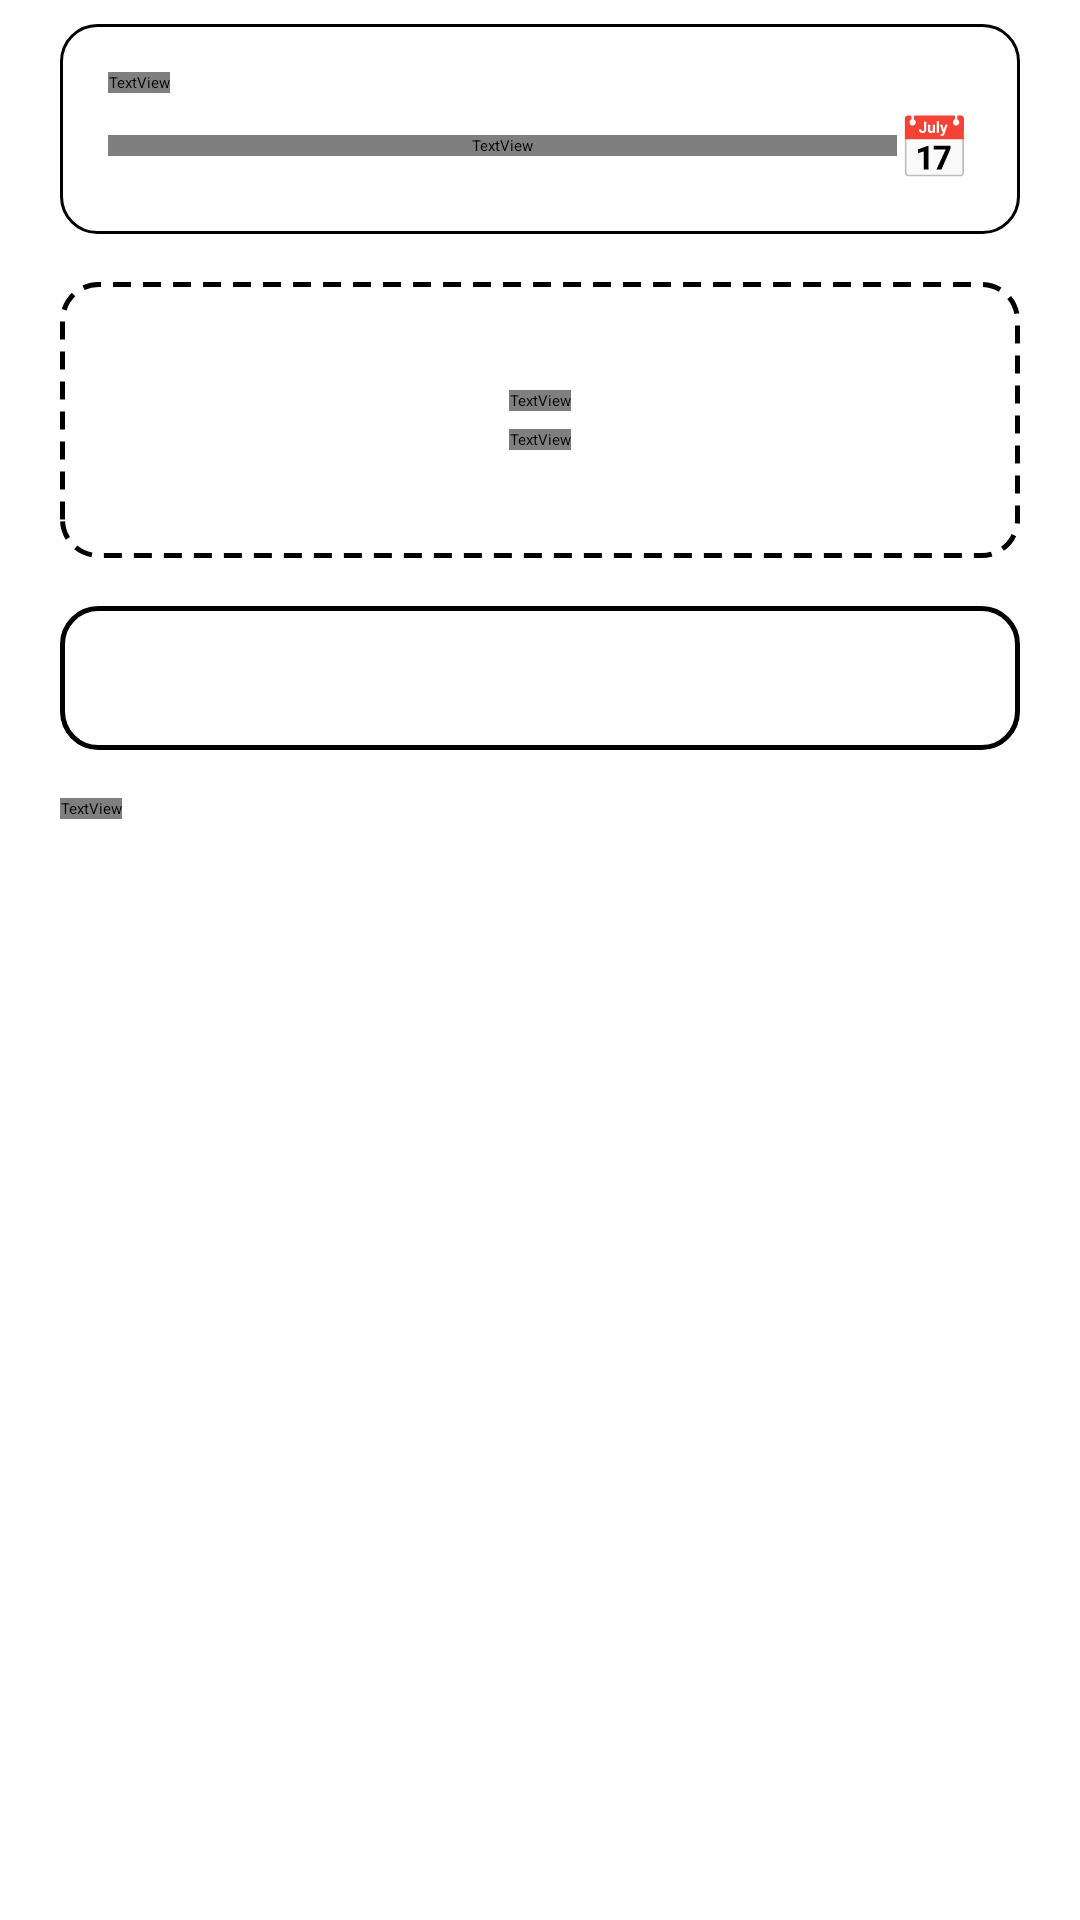

Layout XML and referenced resources for this Android screen:
<!-- AndroidManifest.xml: application theme Theme.FitnessApp -->
<!-- res/layout/screen_record_workout_xml.xml -->
<?xml version="1.0" encoding="utf-8"?>
<ScrollView xmlns:android="http://schemas.android.com/apk/res/android"
    android:id="@+id/record_scroll"
    android:layout_width="match_parent"
    android:layout_height="match_parent"
    android:fillViewport="true"
    android:scrollbars="vertical">

    <LinearLayout
        android:layout_width="match_parent"
        android:layout_height="wrap_content"
        android:orientation="vertical"
        android:paddingLeft="20dp"
        android:paddingRight="20dp"
        android:paddingTop="8dp"
        android:paddingBottom="24dp">

        
        <LinearLayout
            android:id="@+id/record_date_card"
            android:layout_width="match_parent"
            android:layout_height="wrap_content"
            android:orientation="vertical"
            android:background="@drawable/ex_card"
            android:padding="16dp"
            android:clickable="true"
            android:focusable="true">

            <TextView
                android:id="@+id/record_date_label"
                style="@style/ExText"
                android:layout_width="wrap_content"
                android:layout_height="wrap_content"
                android:text="Ngày tập"
                android:textSize="12sp"
                android:textColor="?attr/exMuted" />

            <Space
                android:layout_width="1dp"
                android:layout_height="4dp" />

            <LinearLayout
                android:layout_width="match_parent"
                android:layout_height="wrap_content"
                android:orientation="horizontal"
                android:gravity="center_vertical">

                <TextView
                    android:id="@+id/record_date_text"
                    style="@style/ExText"
                    android:layout_width="0dp"
                    android:layout_height="wrap_content"
                    android:layout_weight="1"
                    android:text="18/09/2026"
                    android:textSize="18sp"
                    android:textStyle="bold" />

                <TextView
                    android:id="@+id/record_date_icon"
                    android:layout_width="wrap_content"
                    android:layout_height="wrap_content"
                    android:text="📅"
                    android:textSize="20sp" />
            </LinearLayout>
        </LinearLayout>

        <Space
            android:layout_width="1dp"
            android:layout_height="16dp" />

        
        <LinearLayout
            android:id="@+id/record_empty_card"
            android:layout_width="match_parent"
            android:layout_height="wrap_content"
            android:orientation="vertical"
            android:gravity="center"
            android:background="@drawable/ex_card_dashed"
            android:paddingTop="36dp"
            android:paddingBottom="36dp"
            android:paddingLeft="20dp"
            android:paddingRight="20dp"
            android:visibility="visible">

            <TextView
                android:id="@+id/record_empty_title"
                style="@style/ExText"
                android:layout_width="wrap_content"
                android:layout_height="wrap_content"
                android:text="Chưa có kết quả bài tập"
                android:textSize="16sp"
                android:textStyle="bold"
                android:gravity="center" />

            <Space
                android:layout_width="1dp"
                android:layout_height="6dp" />

            <TextView
                android:id="@+id/record_empty_subtitle"
                style="@style/ExText"
                android:layout_width="wrap_content"
                android:layout_height="wrap_content"
                android:text="Hãy thêm bài bạn đã tập."
                android:textSize="13sp"
                android:textColor="?attr/exMuted"
                android:gravity="center" />
        </LinearLayout>

        
        <androidx.recyclerview.widget.RecyclerView
            android:id="@+id/record_entries_list"
            android:layout_width="match_parent"
            android:layout_height="wrap_content"
            android:nestedScrollingEnabled="false"
            android:visibility="gone" />

        <Space
            android:layout_width="1dp"
            android:layout_height="16dp" />

        
        <TextView
            android:id="@+id/record_btn_add_exercise"
            style="@style/ExButton"
            android:layout_width="match_parent"
            android:layout_height="48dp"
            android:background="@drawable/ex_outline_button"
            android:text="＋ Thêm bài tập"
            android:textColor="?attr/exText"
            android:textSize="14sp"
            android:textStyle="bold"
            android:gravity="center" />

        <Space
            android:layout_width="1dp"
            android:layout_height="16dp" />

        
        <LinearLayout
            android:id="@+id/record_summary_layout"
            android:layout_width="match_parent"
            android:layout_height="wrap_content"
            android:orientation="vertical">

            <TextView
                android:id="@+id/record_summary_text"
                style="@style/ExText"
                android:layout_width="wrap_content"
                android:layout_height="wrap_content"
                android:text="0 bài · 0 phút"
                android:textSize="16sp"
                android:textStyle="bold" />

            <TextView
                android:id="@+id/record_summary_subtext"
                style="@style/ExText"
                android:layout_width="wrap_content"
                android:layout_height="wrap_content"
                android:text="Chưa lưu vào lịch sử"
                android:textSize="12sp"
                android:textColor="?attr/exMuted"
                android:visibility="gone" />
        </LinearLayout>

        
        <Space
            android:layout_width="1dp"
            android:layout_height="0dp"
            android:layout_weight="1"
            android:minHeight="24dp" />

        
        <LinearLayout
            android:id="@+id/record_delete_banner"
            android:layout_width="match_parent"
            android:layout_height="wrap_content"
            android:background="@drawable/ex_primary"
            android:paddingLeft="16dp"
            android:paddingRight="16dp"
            android:paddingTop="14dp"
            android:paddingBottom="14dp"
            android:gravity="center"
            android:layout_marginBottom="12dp"
            android:visibility="gone">

            <TextView
                android:id="@+id/record_delete_banner_text"
                android:layout_width="wrap_content"
                android:layout_height="wrap_content"
                android:textColor="?attr/exOnPrimary"
                android:textSize="13sp"
                android:textStyle="normal"
                android:text="Đã bỏ “Chống đẩy” khỏi phiếu · Còn 1 bài"
                android:gravity="center" />
        </LinearLayout>

        
        <TextView
            android:id="@+id/record_btn_save_workout"
            style="@style/ExPrimary"
            android:layout_width="match_parent"
            android:layout_height="52dp"
            android:text="Lưu buổi tập"
            android:textSize="16sp"
            android:textStyle="bold"
            android:gravity="center"
            android:visibility="gone" />

    </LinearLayout>
</ScrollView>
<!-- resources referenced by this layout -->
<resources>
  <!-- drawable ex_card (drawable) -->
  <?xml version="1.0" encoding="utf-8"?>
  <shape xmlns:android="http://schemas.android.com/apk/res/android"><solid android:color="?attr/exSurface"/><corners android:radius="12dp"/><stroke android:width="1dp" android:color="?attr/exOutline"/></shape>
  <!-- drawable ex_card_dashed (drawable) -->
  <?xml version="1.0" encoding="utf-8"?>
  <shape xmlns:android="http://schemas.android.com/apk/res/android">
      <solid android:color="?attr/exSurface"/>
      <corners android:radius="12dp"/>
      <stroke
          android:width="1.5dp"
          android:color="?attr/exOutline"
          android:dashWidth="6dp"
          android:dashGap="4dp"/>
  </shape>
  <!-- drawable ex_outline_button (drawable) -->
  <?xml version="1.0" encoding="utf-8"?>
  <shape xmlns:android="http://schemas.android.com/apk/res/android">
      <solid android:color="@android:color/transparent"/>
      <corners android:radius="12dp"/>
      <stroke
          android:width="1.5dp"
          android:color="?attr/exPrimary"/>
  </shape>
  <!-- drawable ex_primary (drawable) -->
  <?xml version="1.0" encoding="utf-8"?>
  <shape xmlns:android="http://schemas.android.com/apk/res/android"><solid android:color="?attr/exPrimary"/><corners android:radius="12dp"/></shape>
  <style name="ExButton" parent="ExText"><item name="android:layout_height">48dp</item><item name="android:gravity">center</item><item name="android:textStyle">bold</item><item name="android:background">@drawable/ex_surface</item><item name="android:clickable">true</item><item name="android:focusable">true</item></style>
  <style name="ExPrimary" parent="ExButton"><item name="android:background">@drawable/ex_primary</item><item name="android:textColor">?attr/exOnPrimary</item></style>
  <style name="ExText"><item name="android:layout_width">match_parent</item><item name="android:layout_height">wrap_content</item><item name="android:textColor">?attr/exText</item><item name="android:textSize">14sp</item><item name="android:fontFamily">sans</item></style>
  <!-- drawable ex_surface (drawable) -->
  <?xml version="1.0" encoding="utf-8"?>
  <shape xmlns:android="http://schemas.android.com/apk/res/android"><solid android:color="?attr/exSurface"/><corners android:radius="12dp"/></shape>
</resources>
